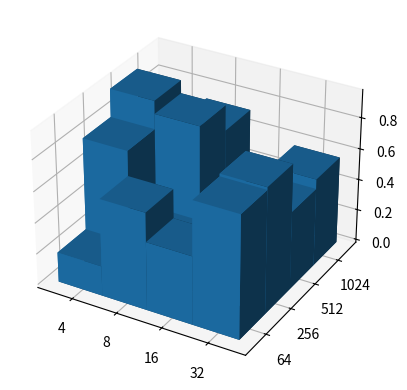

This chart was generated by the following Python code:
# -*- coding: utf-8 -*-
"""
Created on Sun Jan 19 16:28:25 2020

@author: MarkkuLeino
"""

import numpy as np
import matplotlib.pyplot as plt
from mpl_toolkits.mplot3d import axes3d

np.random.seed(1234)
x_values = [4, 8, 16, 32, 4, 8, 16, 32, 4, 8, 16, 32, 4, 8, 16, 32]
y_values = [64, 64, 64, 64, 256, 256, 256, 256, 512, 512, 512, 512, 1024, 1024, 1024, 1024]
z_values = np.random.rand(16)

x_labels, x_pos = np.unique(x_values, return_inverse=True)
y_labels, y_pos = np.unique(y_values, return_inverse=True)

fig = plt.figure()
ax = fig.add_subplot(111, projection='3d')
ax.bar3d(x_pos-0.5, y_pos-0.5, np.zeros_like(z_values), 1, 1, z_values)
ax.set_xticks(np.arange(len(x_labels)))
ax.set_xticklabels(x_labels)
ax.set_yticks(np.arange(len(y_labels)))
ax.set_yticklabels(y_labels)
plt.show()